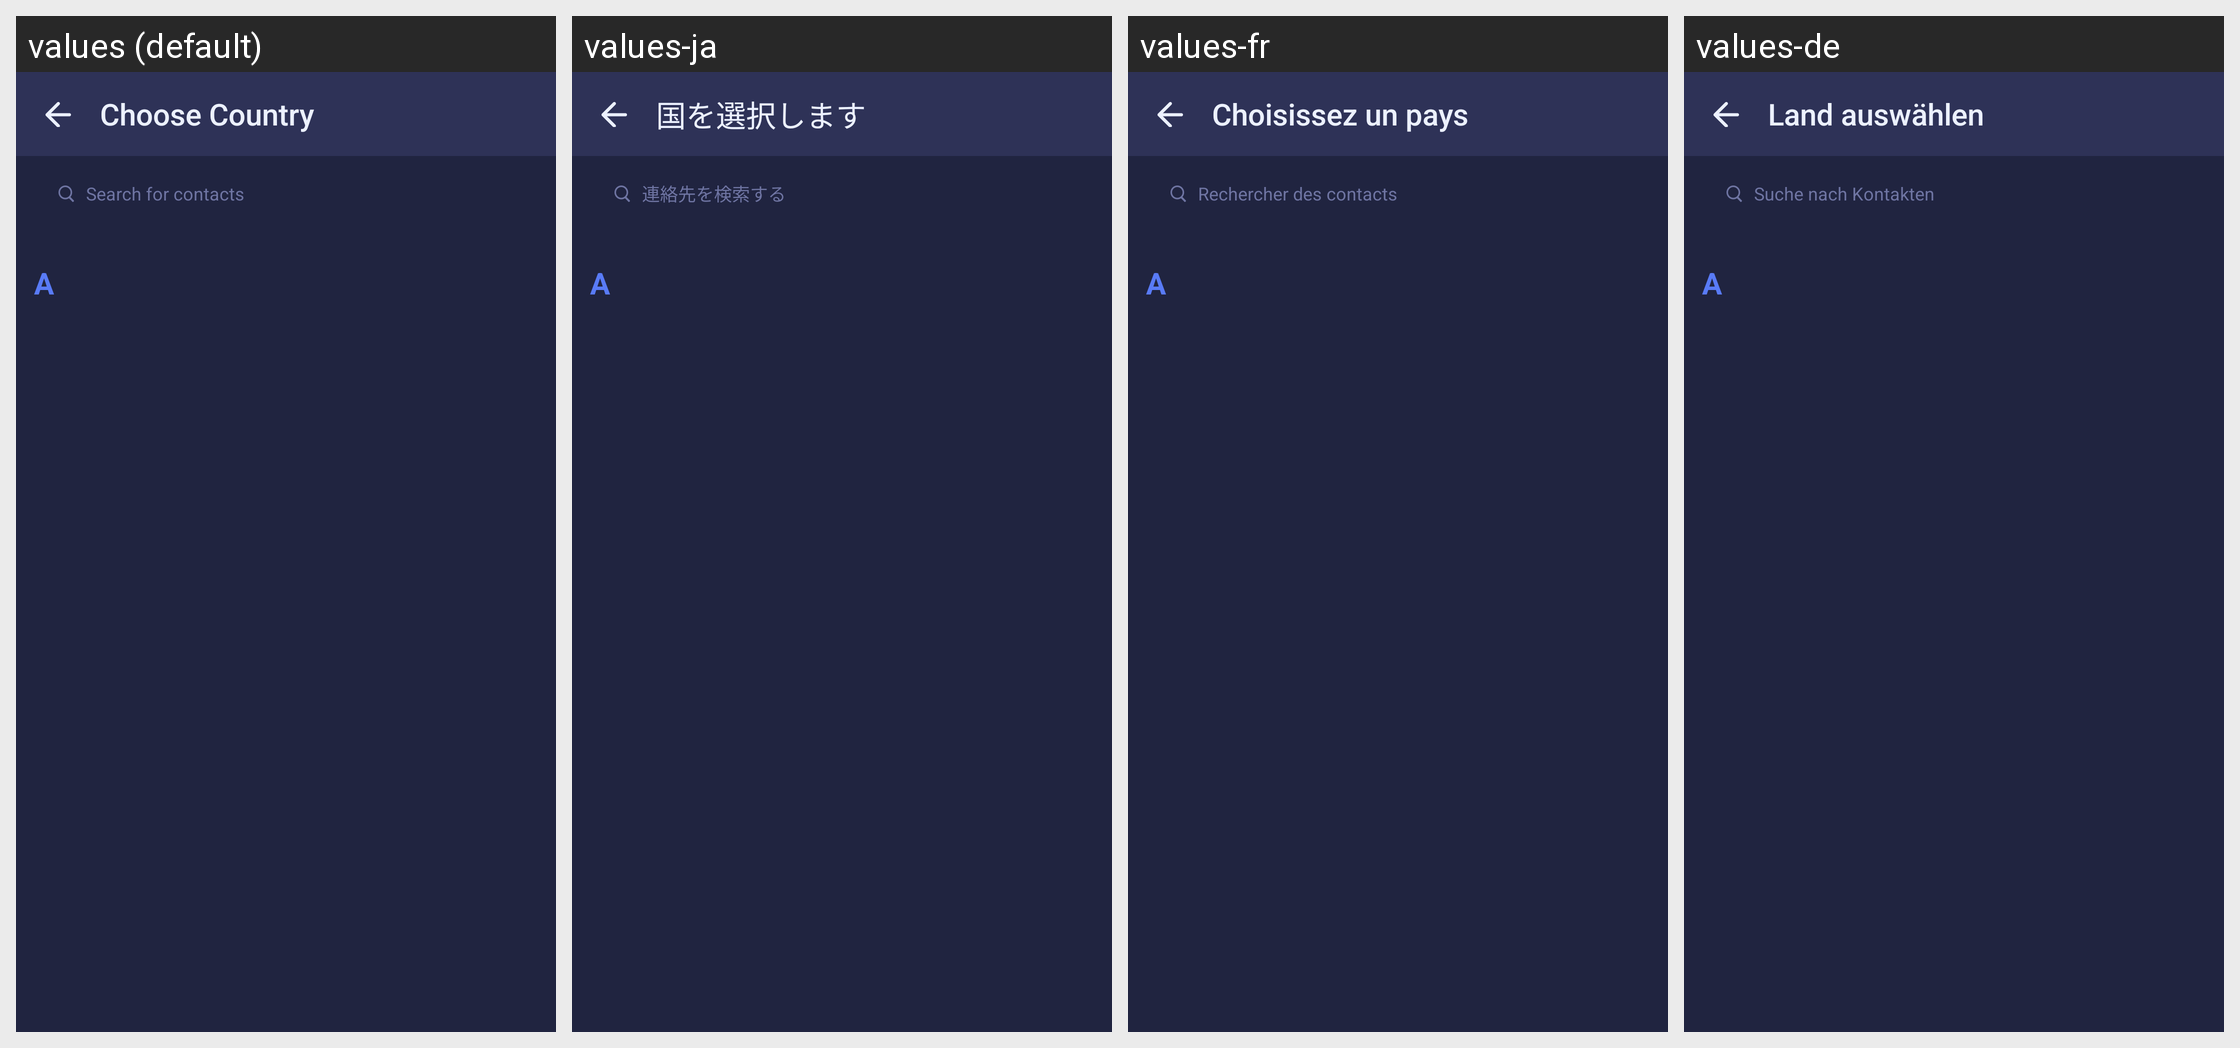

Locale-by-locale string values for the Android screen shown in this grid:
Android screen res/layout/activity_coutries.xml rendered under 4 locales, left to right: values (default), values-ja, values-fr, values-de. Device: Nexus 5 (rendered at 1080×1920; each locale shown at half size, 540×960, under a caption strip naming it); theme AppTheme.
Other locales in the repository, not shown: values-ar, values-bn-rBD, values-bn-rIN, values-es, values-it, values-zh, values-zh-rTW.
Strings drawn on this screen, with the default value and each locale's value (text and hints the layout hard-codes, and strings that could not be matched under every locale, appear in the picture but are not listed):

choose_country
  values: Choose Country
  values-ja: 国を選択します
  values-fr: Choisissez un pays
  values-de: Land auswählen

hint_search_contacts
  values: Search for contacts
  values-ja: 連絡先を検索する
  values-fr: Rechercher des contacts
  values-de: Suche nach Kontakten
